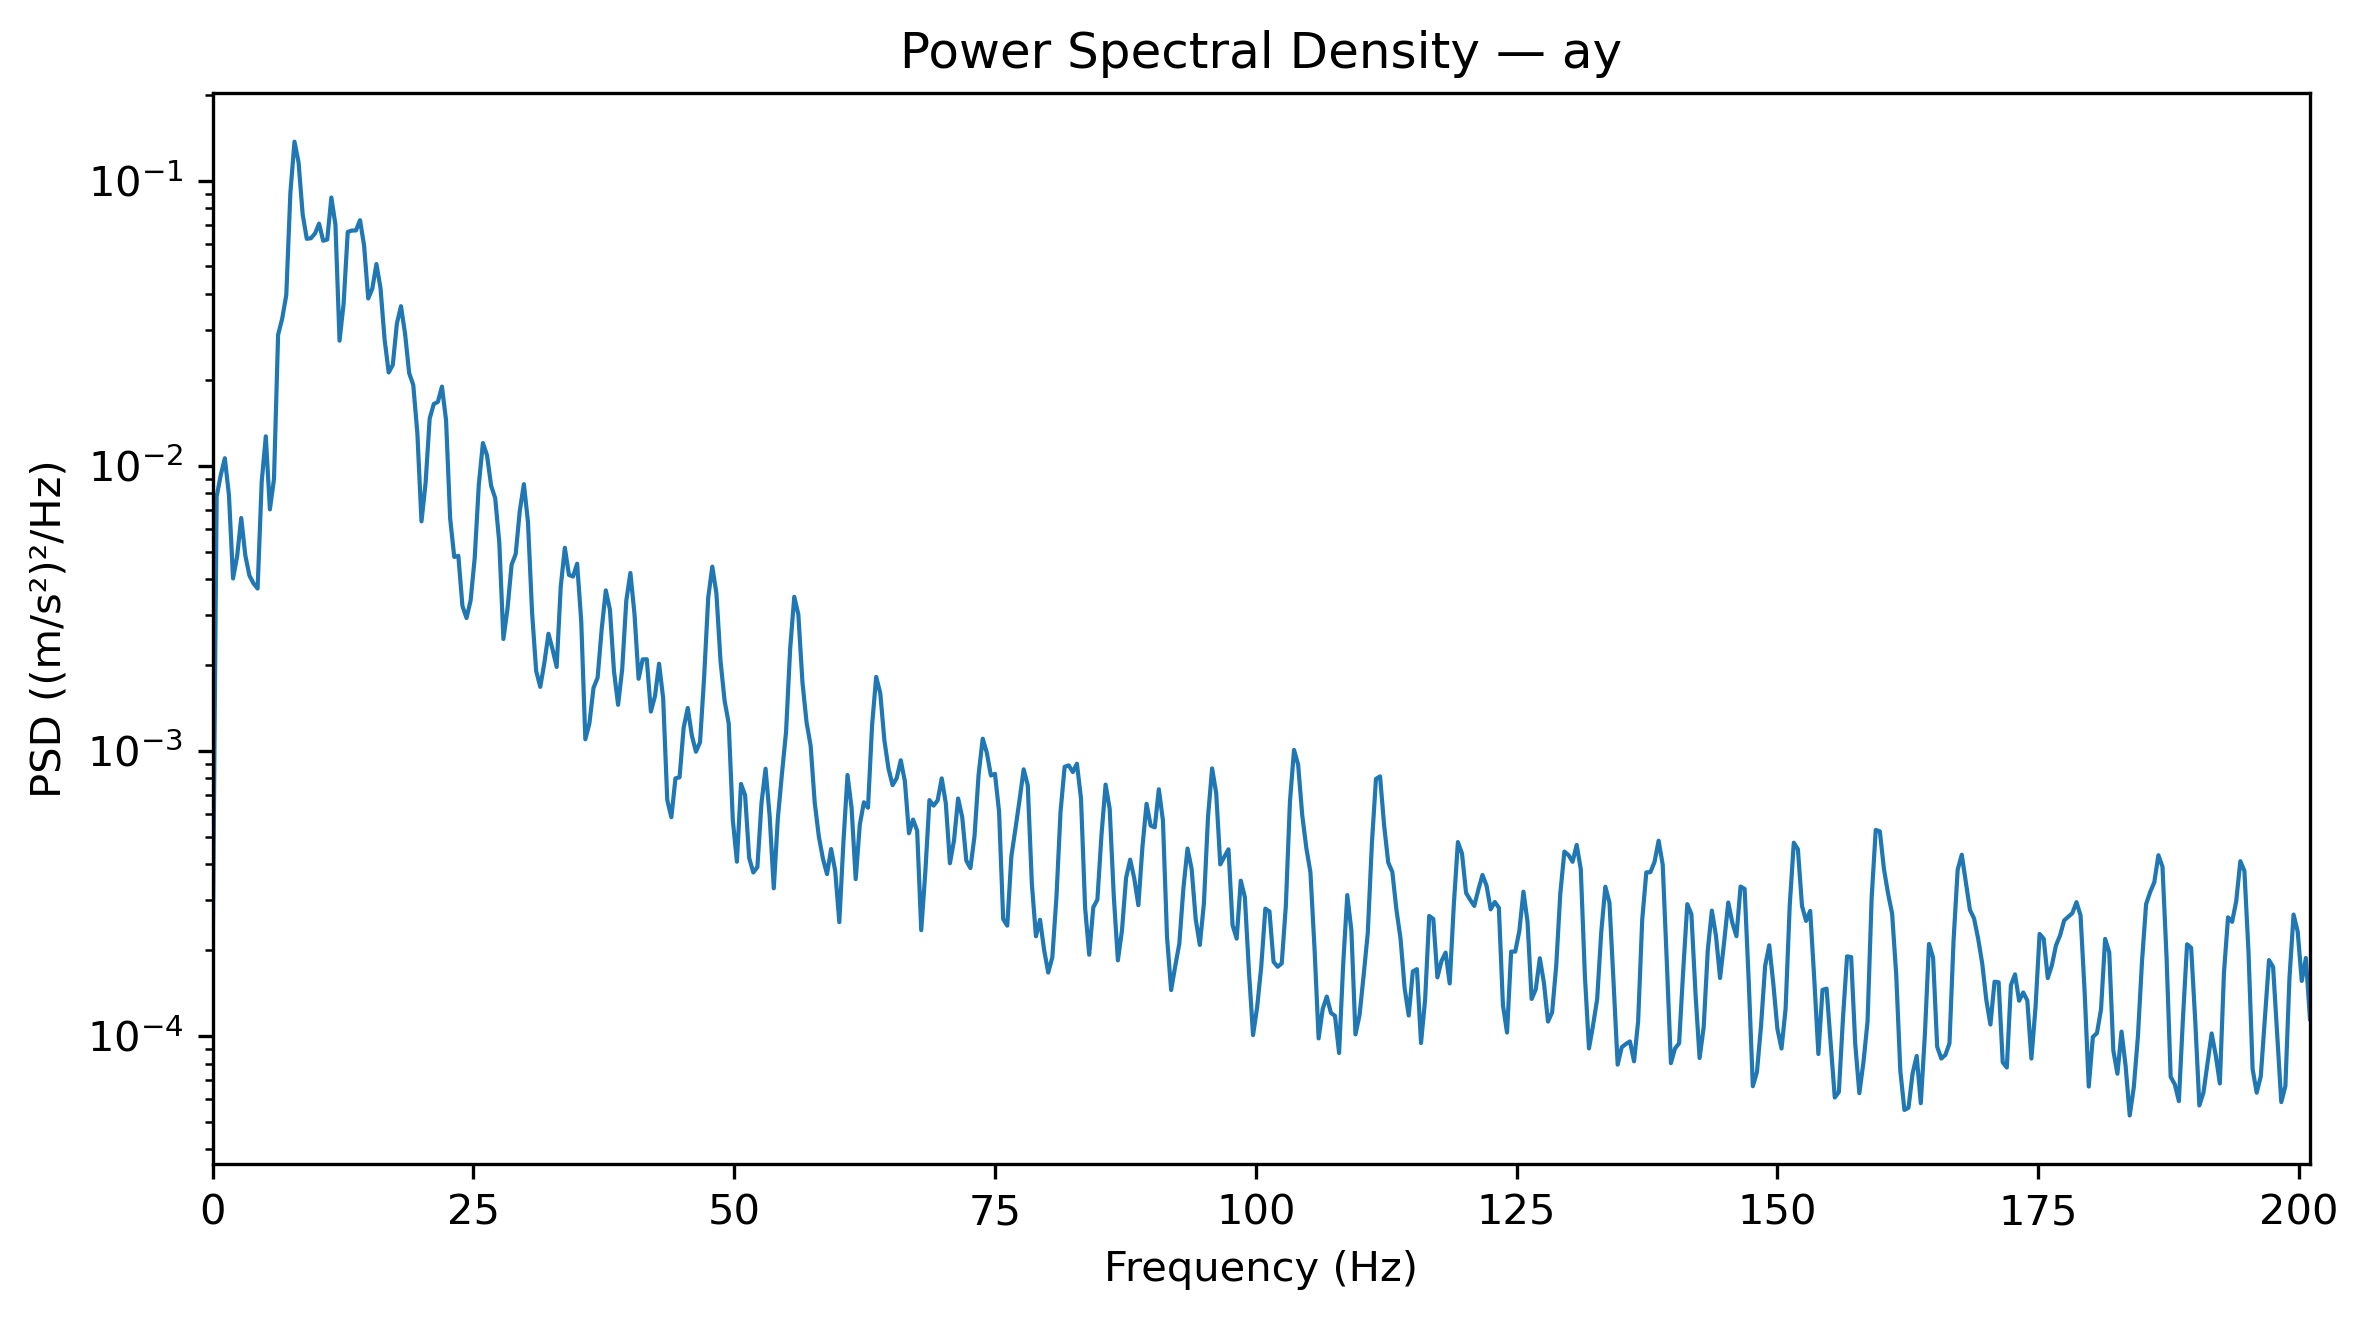

The data file committed next to this chart (first rows):
Frequency_Hz, PSD_(m_s2)^2_per_Hz
0.0, 0.00017
0.3927, 0.007794
0.7854, 0.009263
1.178, 0.01062
1.571, 0.007893
1.963, 0.004023
2.356, 0.004811
2.749, 0.006554
3.141, 0.004849
3.534, 0.004118
3.927, 0.003865
4.319, 0.003707
4.712, 0.008795
5.105, 0.01267
5.497, 0.007026
5.89, 0.008982
6.283, 0.02879
6.675, 0.0328
7.068, 0.0397
7.461, 0.09062
7.854, 0.1369
8.246, 0.1158
8.639, 0.07612
9.032, 0.06249
9.424, 0.06276
9.817, 0.06517
10.21, 0.07065
10.6, 0.0615
10.99, 0.06213
11.39, 0.08723
11.78, 0.07003
12.17, 0.02745
12.57, 0.03708
12.96, 0.06604
13.35, 0.0668
13.74, 0.06683
14.14, 0.07263
14.53, 0.05906
14.92, 0.03858
15.31, 0.04179
15.71, 0.05097
16.1, 0.04199
16.49, 0.02768
16.89, 0.02123
17.28, 0.02256
17.67, 0.03154
18.06, 0.03626
18.46, 0.029
18.85, 0.02112
19.24, 0.01917
19.63, 0.01298
20.03, 0.006379
20.42, 0.008669
20.81, 0.01462
21.2, 0.01646
21.6, 0.01673
21.99, 0.01893
22.38, 0.01444
22.78, 0.006534
23.17, 0.004785
... 453 more rows
